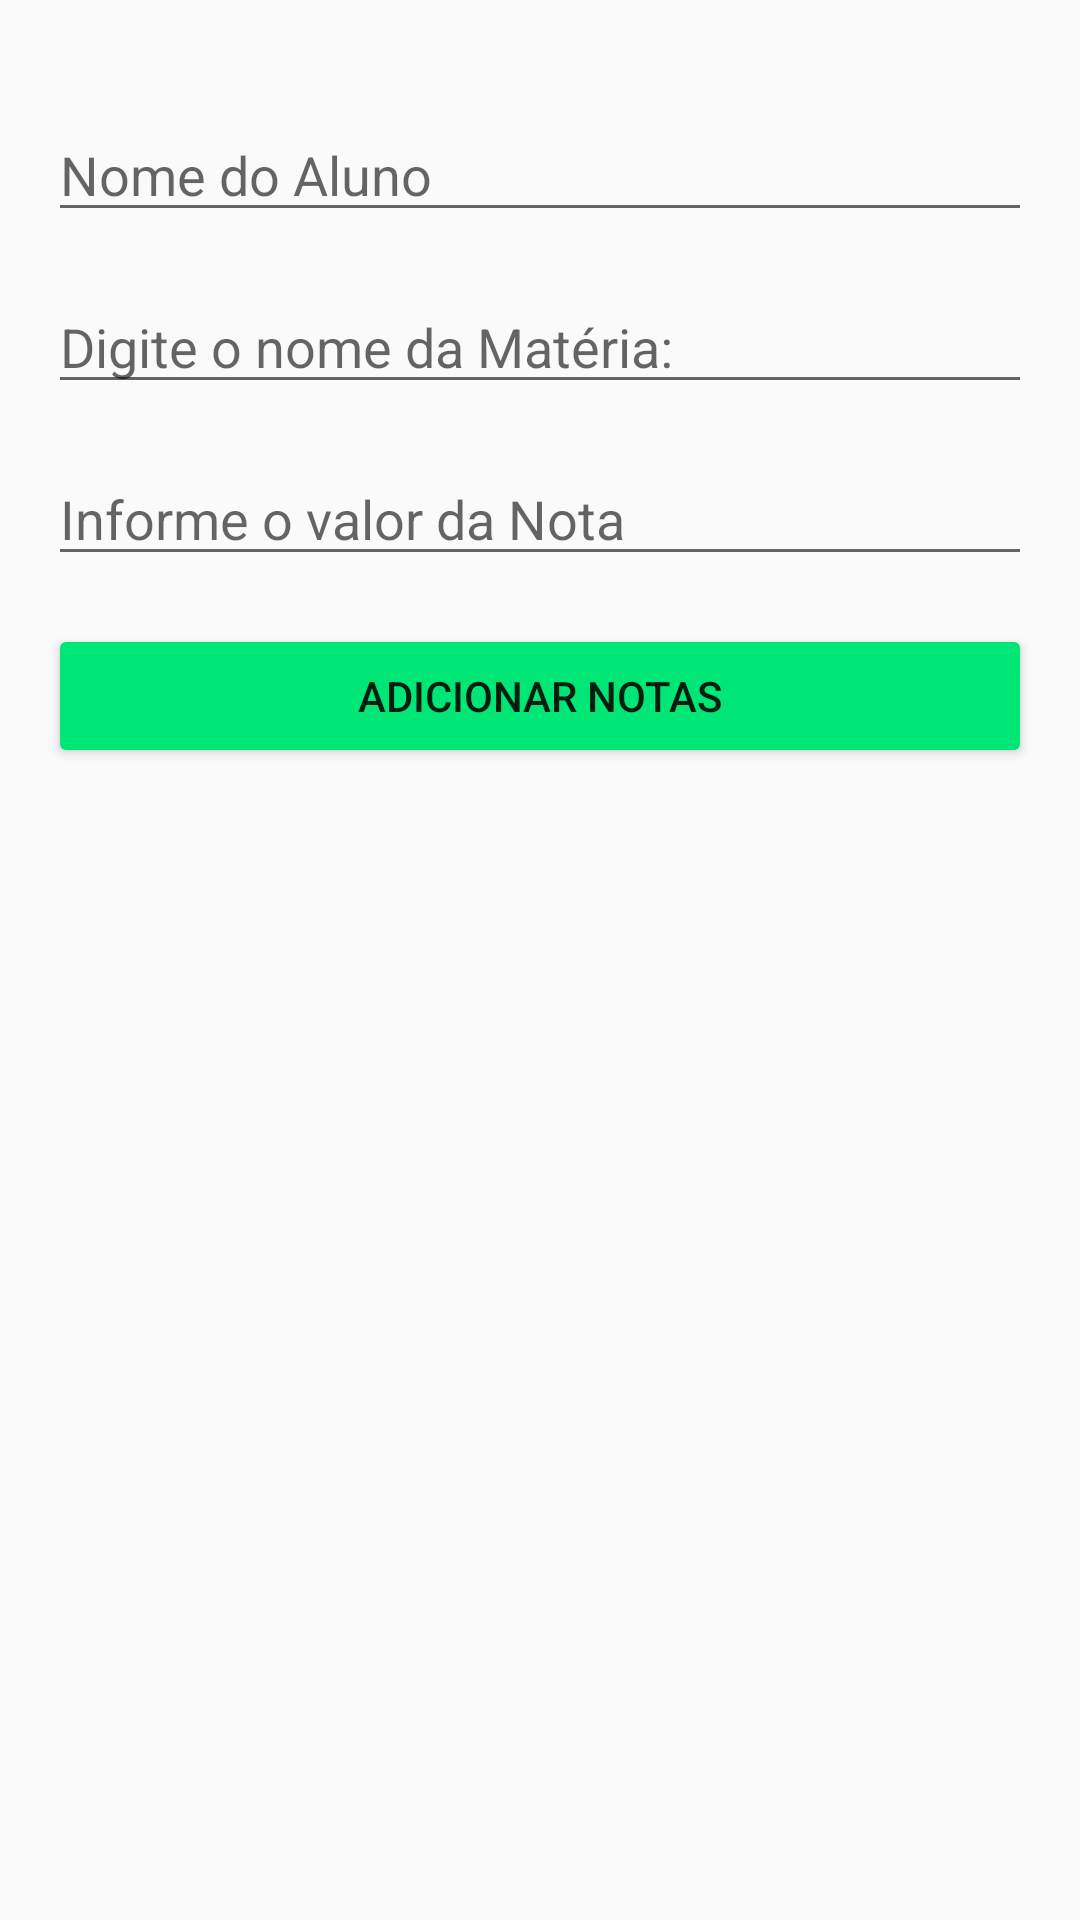

This screen was rendered from an Android layout file. Write that file and the resources it references.
<!-- AndroidManifest.xml: application theme Theme.SimCityAcademy -->
<!-- res/layout/fragment_bimestre2.xml -->
<?xml version="1.0" encoding="utf-8"?>
<androidx.constraintlayout.widget.ConstraintLayout xmlns:android="http://schemas.android.com/apk/res/android"
    xmlns:app="http://schemas.android.com/apk/res-auto"
    xmlns:tools="http://schemas.android.com/tools"
    android:layout_width="match_parent"
    android:layout_height="match_parent"
    android:paddingTop="@dimen/margin_36"
    tools:context=".bimestresFragments.bimestre2.Bimestre2Fragment">

    <androidx.appcompat.widget.AppCompatEditText
        android:id="@+id/edit_nomeAluno"
        android:layout_width="match_parent"
        android:layout_height="0dp"
        android:layout_margin="@dimen/margin_16"
        android:hint="@string/nome_do_aluno"
        android:inputType="text"
        app:layout_constraintBottom_toTopOf="@+id/edit_Materia"
        app:layout_constraintLeft_toLeftOf="parent"
        app:layout_constraintRight_toRightOf="parent"
        app:layout_constraintTop_toTopOf="parent" />

    <androidx.appcompat.widget.AppCompatEditText
        android:id="@+id/edit_Materia"
        android:layout_width="match_parent"
        android:layout_height="0dp"
        android:layout_margin="@dimen/margin_16"
        android:hint="@string/nome_materia"
        android:inputType="text"
        app:layout_constraintLeft_toLeftOf="parent"
        app:layout_constraintRight_toRightOf="parent"
        app:layout_constraintTop_toBottomOf="@id/edit_nomeAluno" />

    <androidx.appcompat.widget.AppCompatEditText
        android:id="@+id/edit_nota"
        android:layout_width="match_parent"
        android:layout_height="0dp"
        android:layout_margin="@dimen/margin_16"
        android:hint="@string/valor_nota"
        android:inputType="numberDecimal"
        app:layout_constraintLeft_toLeftOf="parent"
        app:layout_constraintRight_toRightOf="parent"
        app:layout_constraintTop_toBottomOf="@+id/edit_Materia" />

    <androidx.appcompat.widget.AppCompatButton
        android:id="@+id/button_adicionarNotas"
        android:layout_width="match_parent"
        android:layout_height="wrap_content"
        android:layout_margin="@dimen/margin_16"
        android:backgroundTint="@color/verde_escuro"
        android:text="@string/adicionar_notas"
        app:layout_constraintHorizontal_bias="0.222"
        app:layout_constraintLeft_toLeftOf="parent"
        app:layout_constraintRight_toRightOf="parent"
        app:layout_constraintTop_toBottomOf="@+id/edit_nota" />

    <androidx.recyclerview.widget.RecyclerView
        android:layout_width="match_parent"
        android:layout_height="0dp"
        app:layoutManager="androidx.recyclerview.widget.LinearLayoutManager"
        app:layout_constraintBottom_toBottomOf="parent"
        app:layout_constraintLeft_toLeftOf="parent"
        app:layout_constraintRight_toRightOf="parent"
        app:layout_constraintTop_toBottomOf="@id/button_adicionarNotas"
        tools:itemCount="5"
        tools:listitem="@layout/lista_notas_item" />

</androidx.constraintlayout.widget.ConstraintLayout>
<!-- res/layout/lista_notas_item.xml (included above) -->
<?xml version="1.0" encoding="utf-8"?>
<androidx.cardview.widget.CardView xmlns:android="http://schemas.android.com/apk/res/android"
    xmlns:app="http://schemas.android.com/apk/res-auto"
    android:id="@+id/cardV_listaNotasItem"
    android:layout_width="match_parent"
    android:layout_height="wrap_content"
    android:layout_margin="@dimen/margin_16">

<androidx.constraintlayout.widget.ConstraintLayout
        android:layout_width="match_parent"
        android:layout_height="wrap_content">

        <androidx.appcompat.widget.AppCompatImageView
            android:layout_margin="@dimen/margin_16"
            android:id="@+id/image_hat"
            android:layout_width="@dimen/height_50"
            android:layout_height="@dimen/width_50"
            android:src="@drawable/ic_baseline_school_24"
            app:layout_constraintBottom_toBottomOf="parent"
            app:layout_constraintLeft_toLeftOf="parent"
            app:layout_constraintTop_toTopOf="parent" />

        <androidx.appcompat.widget.AppCompatTextView
            android:id="@+id/text_materia"
            android:layout_width="0dp"
            android:layout_height="wrap_content"
            android:layout_margin="@dimen/margin_36"
            android:text="@string/materia"
            app:layout_constraintBottom_toBottomOf="@id/image_hat"
            app:layout_constraintHorizontal_bias="0.0"
            app:layout_constraintLeft_toRightOf="@+id/image_hat"
            app:layout_constraintTop_toTopOf="@id/image_hat" />
        <androidx.appcompat.widget.AppCompatTextView
            android:id="@+id/text_nota"
            android:layout_margin="@dimen/margin_36"
            android:layout_width="0dp"
            android:layout_height="wrap_content"
            android:text="@string/nota"
            app:layout_constraintLeft_toRightOf="@id/text_materia"
            app:layout_constraintBottom_toBottomOf="@id/text_materia"
            app:layout_constraintTop_toTopOf="@id/text_materia"
            app:layout_constraintRight_toRightOf="parent"/>
    </androidx.constraintlayout.widget.ConstraintLayout>

</androidx.cardview.widget.CardView>
<!-- resources referenced by this layout -->
<resources>
  <color name="verde_escuro">#00e676</color>
  <dimen name="height_50">50dp</dimen>
  <dimen name="margin_16">16dp</dimen>
  <dimen name="margin_36">36dp</dimen>
  <dimen name="width_50">50dp</dimen>
  <!-- drawable ic_baseline_school_24 (drawable) -->
  <vector android:height="24dp" android:tint="#086FF6"
      android:viewportHeight="24" android:viewportWidth="24"
      android:width="24dp" xmlns:android="http://schemas.android.com/apk/res/android">
      <path android:fillColor="@android:color/white" android:pathData="M5,13.18v4L12,21l7,-3.82v-4L12,17l-7,-3.82zM12,3L1,9l11,6 9,-4.91V17h2V9L12,3z"/>
  </vector>
  <string name="adicionar_notas">Adicionar Notas</string>
  <string name="materia">Matéria</string>
  <string name="nome_do_aluno">Nome do Aluno</string>
  <string name="nome_materia">Digite o nome da Matéria:</string>
  <string name="nota">Nota</string>
  <string name="valor_nota">Informe o valor da Nota</string>
  <style name="Theme.SimCityAcademy" parent="Theme.AppCompat.Light">
          
          <item name="colorPrimary">@color/verde_agua_escuro</item>
          <item name="colorPrimaryVariant">@color/verde_agua_claro</item>
          <item name="colorOnPrimary">@color/black</item>
          
          <item name="colorSecondary">@color/teal_200</item>
          <item name="colorSecondaryVariant">@color/teal_700</item>
          <item name="colorOnSecondary">@color/black</item>
          
          <item name="android:statusBarColor">?attr/colorPrimaryVariant</item>
          
      </style>
  <color name="verde_agua_escuro">#64ffda</color>
  <color name="verde_agua_claro">#14cba8</color>
  <color name="black">#FF000000</color>
  <color name="teal_200">#FF03DAC5</color>
  <color name="teal_700">#FF018786</color>
</resources>
